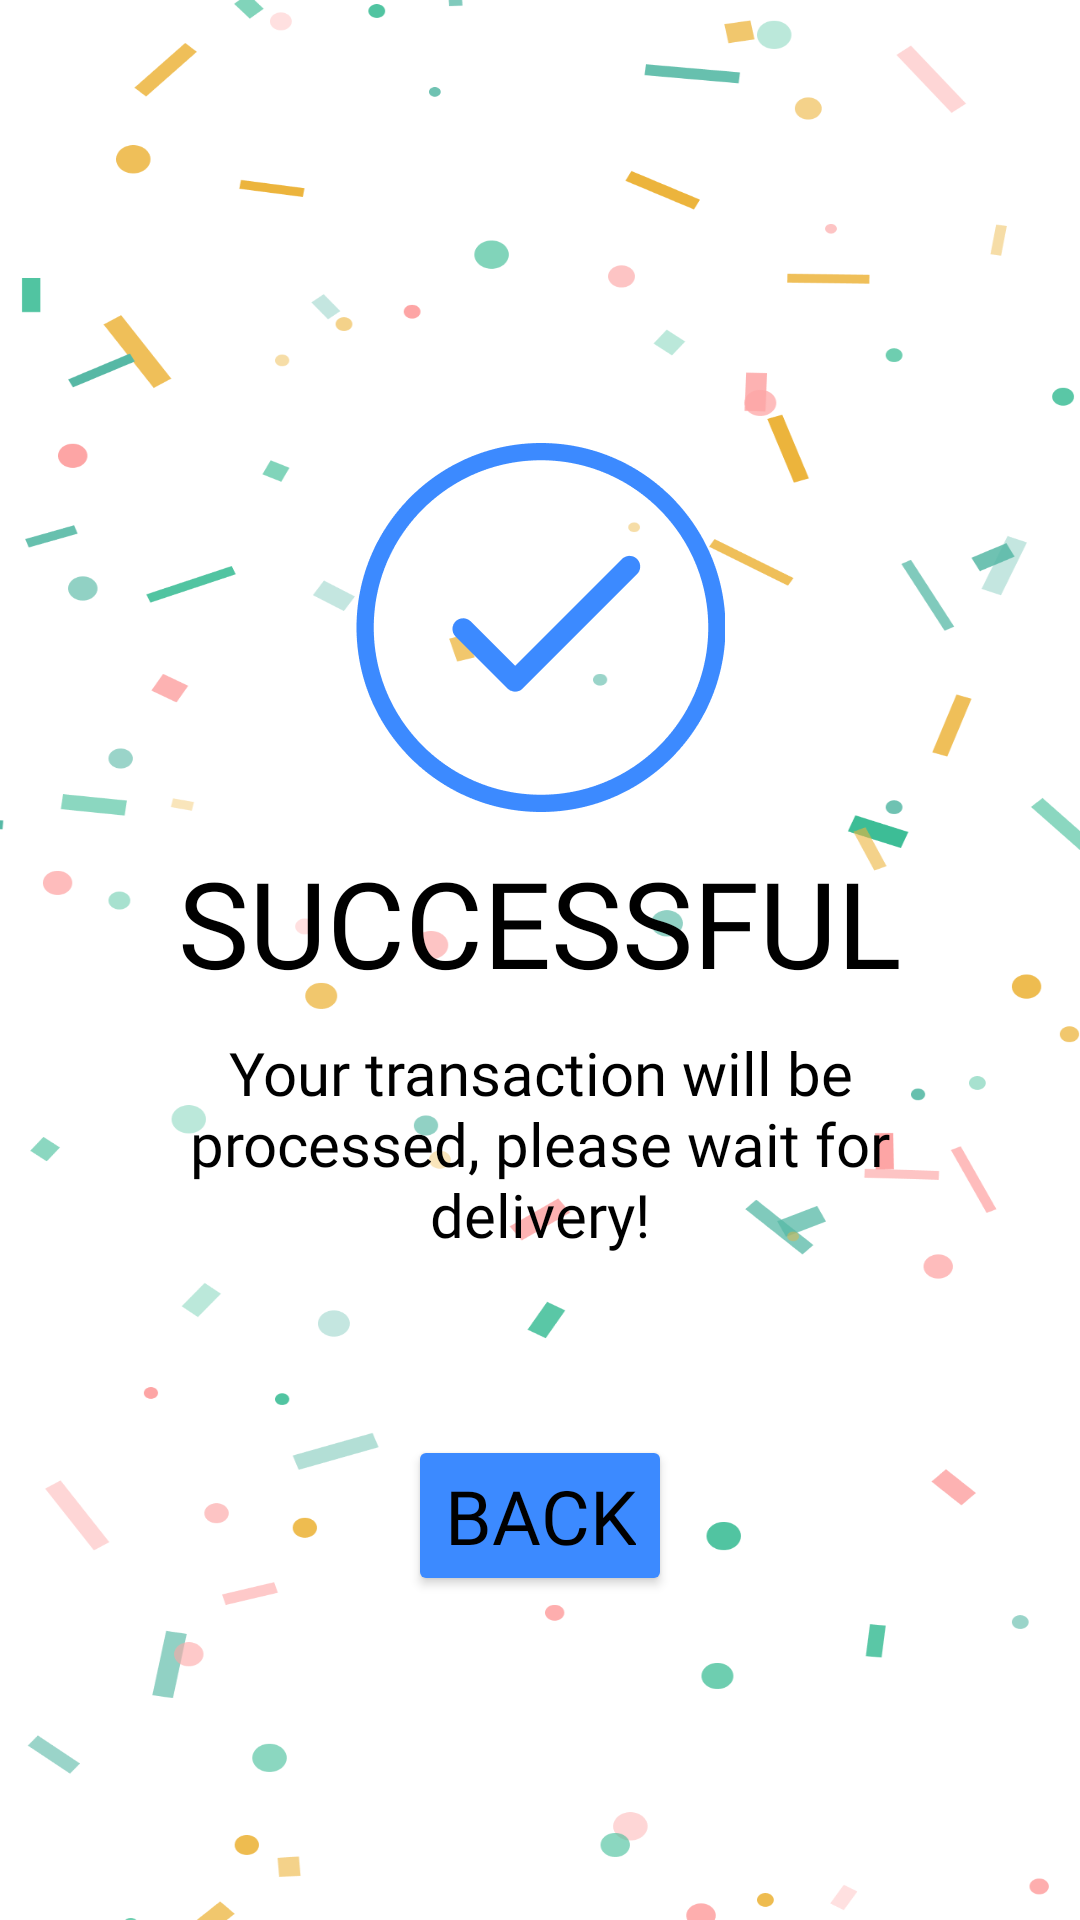

Here is an Android app screen rendered from its layout file. Give the layout XML and the strings, colors and styles it references.
<!-- AndroidManifest.xml: application theme Theme.ProjectUASPetshop -->
<!-- res/layout/activity_succes_buy.xml -->
<?xml version="1.0" encoding="utf-8"?>
<LinearLayout xmlns:android="http://schemas.android.com/apk/res/android"
    xmlns:app="http://schemas.android.com/apk/res-auto"
    xmlns:tools="http://schemas.android.com/tools"
    android:id="@+id/main"
    android:layout_width="match_parent"
    android:layout_height="match_parent"
    android:orientation="vertical"
    android:gravity="center"
    android:background="@drawable/payment_successful_screen"
    tools:context=".ui.user.SuccesBuyActivity">

    <ImageView
        android:layout_width="wrap_content"
        android:layout_height="wrap_content"
        android:layout_marginTop="100dp"
        android:src="@drawable/success_icon_component"/>

    <TextView
        android:text="@string/successful"
        android:textSize="40sp"
        android:fontFamily="@font/inter_extra_bold"
        android:textColor="@color/black"
        android:layout_marginTop="10dp"
        android:layout_width="wrap_content"
        android:layout_height="wrap_content"/>

    <TextView
        android:text="@string/your_transaction_will_be_processed_please_wait_for_delivery"
        android:textSize="20sp"
        android:fontFamily="@font/inter_semi_bold"
        android:textColor="@color/black"
        android:textAlignment="center"
        android:layout_marginTop="10dp"
        android:layout_marginStart="40dp"
        android:layout_marginEnd="40dp"
        android:layout_width="match_parent"
        android:layout_height="wrap_content"/>

    <Button
        android:id="@+id/btnBack"
        android:layout_width="wrap_content"
        android:layout_height="wrap_content"
        android:layout_margin="60dp"
        android:backgroundTint="#3C8AFF"
        android:fontFamily="@font/inter_bold"
        android:text="BACK"
        android:textColor="@color/black"
        android:textSize="25sp" />

</LinearLayout>
<!-- resources referenced by this layout -->
<resources>
  <!-- drawable payment_successful_screen: png bitmap (drawable-hdpi, 38699 bytes) -->
  <!-- drawable success_icon_component: png bitmap (drawable-hdpi, 5351 bytes) -->
  <string name="successful">SUCCESSFUL</string>
  <string name="your_transaction_will_be_processed_please_wait_for_delivery">Your transaction will be processed, please wait for delivery!</string>
  <style name="Theme.ProjectUASPetshop" parent="Base.Theme.ProjectUASPetshop" />
  <style name="Base.Theme.ProjectUASPetshop" parent="Theme.Material3.DayNight.NoActionBar">
          
          
      </style>
  <!-- not gathered from this repository: default colours our renderer supplied (Android Studio template values) -->
  <color name="black">#FF000000</color>
</resources>
